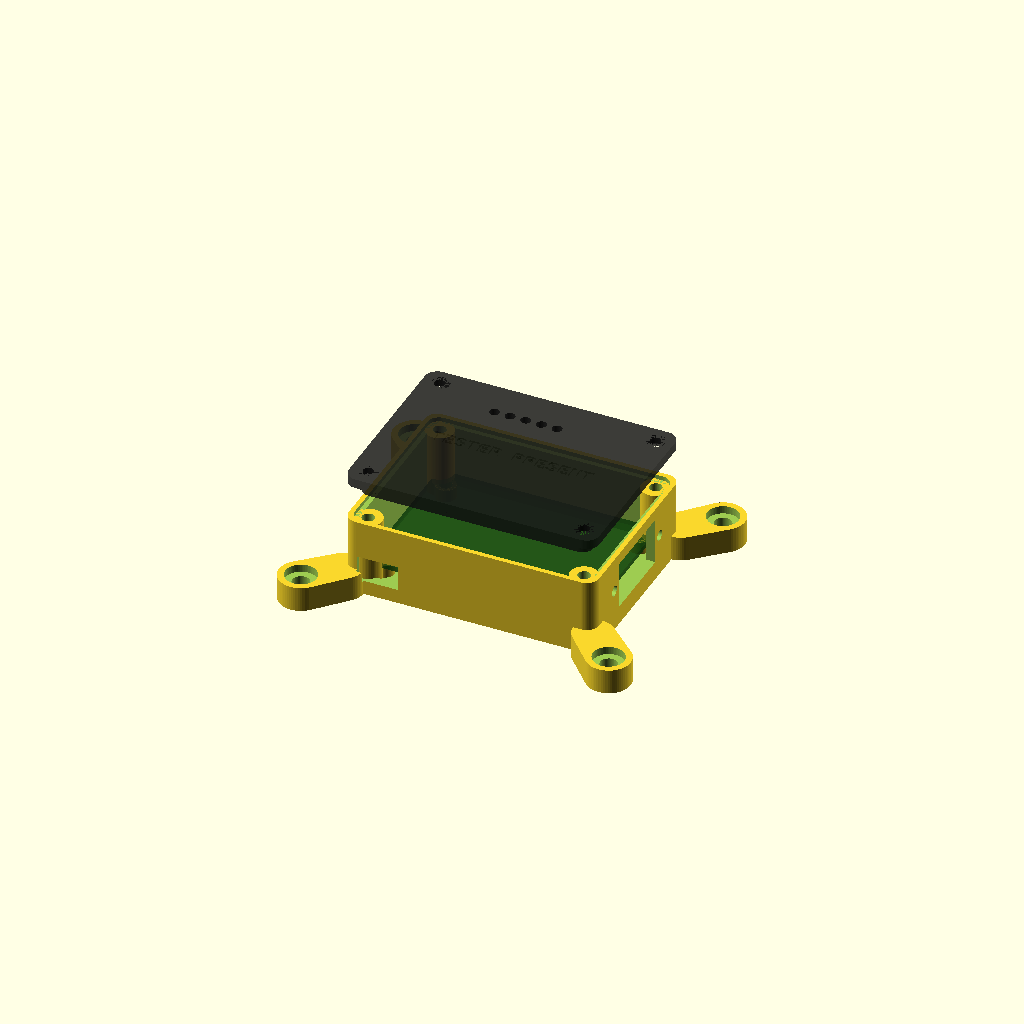
Cell 1: the model at its default parameters.
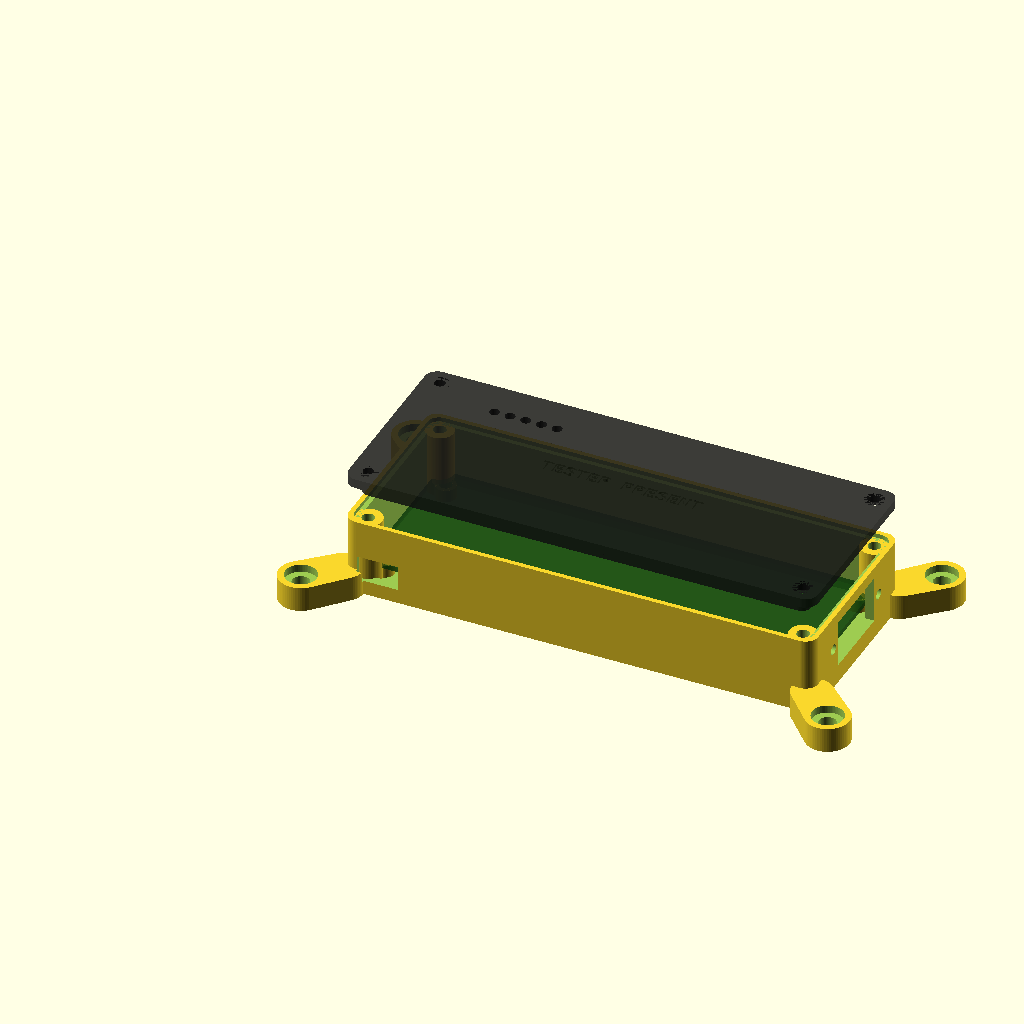
Cell 2: the same model with pcb_x = 140.
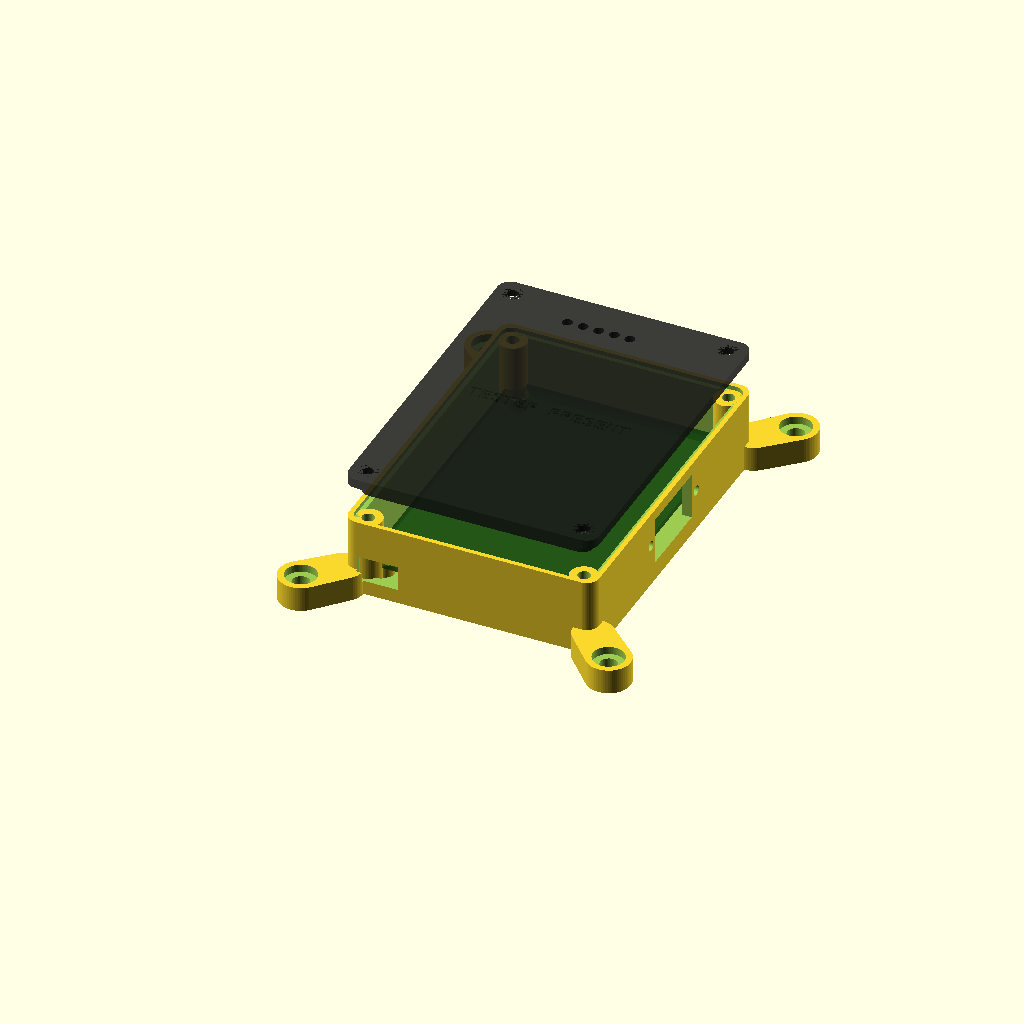
Cell 3 — pcb_y set to 100, the other parameters unchanged.
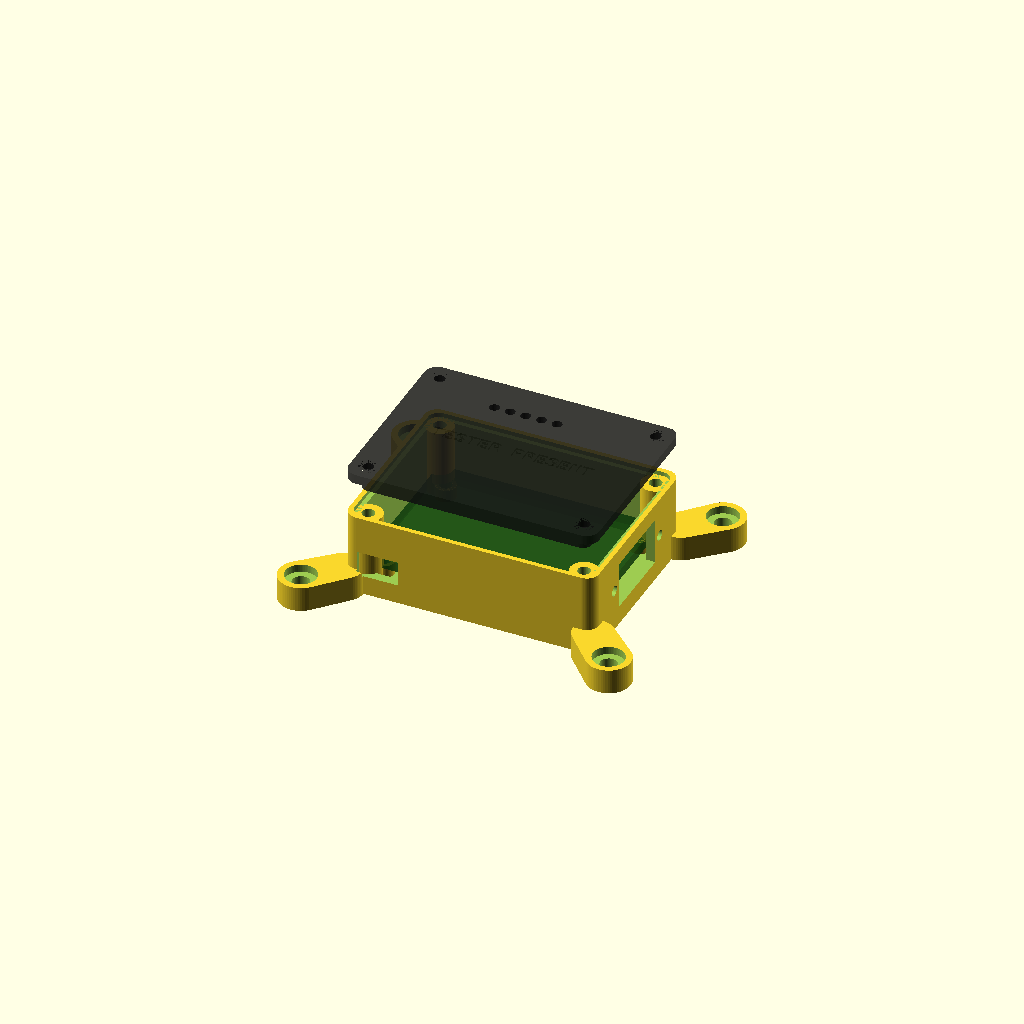
Cell 4 — pcb_t set to 3.2, the other parameters unchanged.
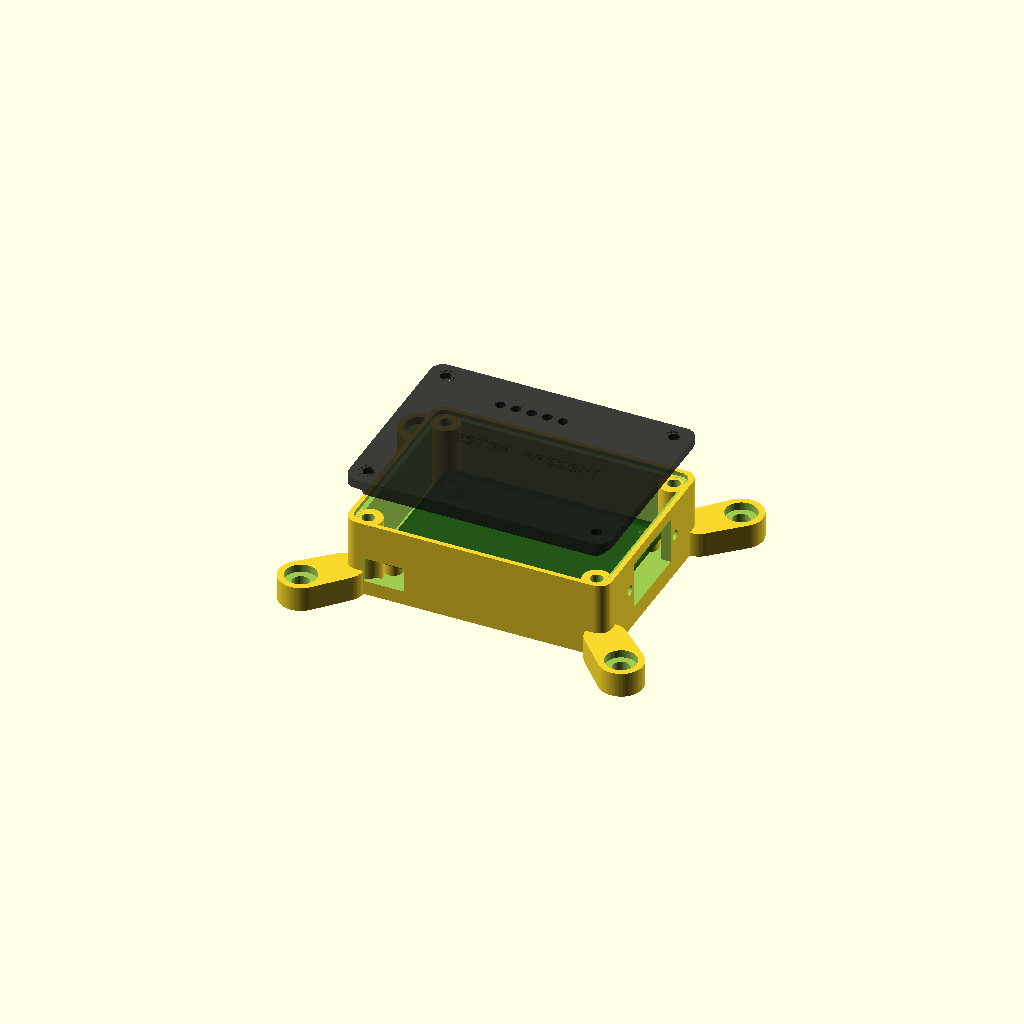
Cell 5: pcb_clear = 4 (everything else at default).
All cells are drawn from one camera (rotation 55°, 0°, 25°, orthographic, colour scheme Cornfield), so only the parameter changes between them.
OpenSCAD source file Enclosure/TP-CAN-2I_enclosure.scad:
// ============================================================================
//  Tester Present  TP-CAN-2I  -- Rugged Sealed Enclosure (parametric)
//  (c) 2026 Jack Leighton - Designed in Australia
//
//  Two-part automotive enclosure for the Programmable Dual-CAN Inline Interface.
//  Base tray + lid, perimeter gasket seal (IP65 target), four heavy-duty corner
//  mounting ears (M5 + steel eyelet), Deutsch DT-12 bulkhead cutout, sealed USB-C
//  service port, PCB standoffs (M3 brass inserts), and 5 LED light-pipes.
//
//  RENDER / EXPORT (OpenSCAD):
//    set  part = "base"  | "lid" | "assembly" | "print"
//    F6 (render) then  File > Export > STL.  Export base and lid separately for SLA.
//  Units: millimetres.
//
//  MANUFACTURING MASTER:  the print-ready, validated 2-manifold meshes in
//  ./STL/TP-CAN-2I_base.stl and ./STL/TP-CAN-2I_lid.stl are produced by the
//  pure-Python builder ./build_enclosure.py (no OpenSCAD required) and are the
//  authoritative parts for the case manufacturer.  This .scad is a parametric
//  reference for editing/visualisation; its seal cross-section is modelled
//  slightly differently but the external envelope and all features match.
// ============================================================================

part = "assembly";          // "base" | "lid" | "assembly" | "print"
$fn = 64;

// ---- PCB -------------------------------------------------------------------
pcb_x      = 70;            // PCB length  (matches KiCad board)
pcb_y      = 50;            // PCB width
pcb_t      = 1.6;
pcb_clear  = 2.0;           // gap PCB edge -> inner wall
pcb_hole_inset = 4.0;       // PCB mounting-hole inset (matches generate_board.py)

// ---- Shell -----------------------------------------------------------------
wall       = 3.0;           // side-wall thickness (rugged)
floor_t    = 3.0;           // base floor thickness
lid_top_t  = 3.0;           // lid top thickness
corner_r   = 4.0;           // outer vertical corner radius
standoff_h = 4.0;           // PCB sits this high above the floor
head_room  = 16.0;          // clearance above PCB top for tall parts (DCDC, caps)
gasket_w   = 1.6;           // gasket groove width
gasket_d   = 1.4;           // gasket groove depth
lid_lip_h  = 4.0;           // lid tongue depth into the seal
fit_gap    = 0.20;          // assembly clearance

// ---- Derived inner / outer -------------------------------------------------
inner_x = pcb_x + 2*pcb_clear;            // 74
inner_y = pcb_y + 2*pcb_clear;            // 54
outer_x = inner_x + 2*wall;               // 80
outer_y = inner_y + 2*wall;               // 60
cavity_h = standoff_h + pcb_t + head_room; // 21.6
base_h  = floor_t + cavity_h;             // 24.6  (rim height)

// PCB origin inside the cavity (case coords, lower-left of inner cavity = (wall,wall))
pcb_ox = wall + pcb_clear;                // 5
pcb_oy = wall + pcb_clear;                // 5

// PCB mounting-hole centres (case coords)
pcb_holes = [
  [pcb_ox + pcb_hole_inset,         pcb_oy + pcb_hole_inset],
  [pcb_ox + pcb_x - pcb_hole_inset, pcb_oy + pcb_hole_inset],
  [pcb_ox + pcb_hole_inset,         pcb_oy + pcb_y - pcb_hole_inset],
  [pcb_ox + pcb_x - pcb_hole_inset, pcb_oy + pcb_y - pcb_hole_inset],
];

// ---- Fasteners / inserts ---------------------------------------------------
m3_insert_d = 4.0;          // heat-set brass insert pilot (M3)
m3_clear_d  = 3.4;          // M3 screw clearance
m3_head_d   = 6.2;          // M3 cap-head counterbore
m5_clear_d  = 5.5;          // M5 vehicle-mount clearance
eyelet_od   = 10.0;         // steel eyelet outer (anti-crush)

// ---- Corner lid-screw towers (inside, outboard of seal) --------------------
tower_d   = 9.0;
// tower centres tucked into the four outer corners
tw = outer_x/2 - corner_r - 1.0;
th = outer_y/2 - corner_r - 1.0;
tower_pos = [ [corner_r+1.5, corner_r+1.5],
              [outer_x-corner_r-1.5, corner_r+1.5],
              [corner_r+1.5, outer_y-corner_r-1.5],
              [outer_x-corner_r-1.5, outer_y-corner_r-1.5] ];

// ---- Connector (Deutsch DT-12 flange receptacle) ---------------------------
//  Bulkhead cutout on the +X end wall.  VERIFY against the exact DT04-12PA
//  flange-receptacle drawing before tooling.
conn_w   = 25.0;            // cutout width  (Y)
conn_h   = 15.0;            // cutout height (Z) - sized to fit under the rim
conn_z   = floor_t + 3.0;   // cutout bottom above floor
conn_flange_screw = 3.3;    // DT flange mount screws
conn_flange_dx = 31.0;      // flange screw spacing (Y)

// ---- USB-C service port (sealed with rubber bung) --------------------------
usb_w = 13.0; usb_h = 8.0;
usb_x = pcb_ox + 6.0;       // aligns with J1 (USB-C) near left edge
usb_z = floor_t + standoff_h + pcb_t;   // at PCB top plane

// ---- LED light-pipes (5) in the lid ----------------------------------------
//  PCB LEDs MUST be placed to match these XY centres (case coords):
led_d = 3.2;
led_y = outer_y - 12.0;
led_xs = [26, 31, 36, 41, 46];   // PWR, Wi-Fi, CAN1, CAN2, STATUS

// ============================================================================
//  Helpers
// ============================================================================
module rbox(x, y, z, r) {           // prism with vertical rounded edges
  hull() for (sx=[r, x-r], sy=[r, y-r]) translate([sx, sy, 0]) cylinder(h=z, r=r);
}

module corner_ear(p, ang) {         // heavy-duty mounting ear with eyelet
  ear_len = 13.0; ear_t = 8.0; ear_w = 14.0;
  translate(p) rotate([0,0,ang]) {
    difference() {
      union() {
        // tab
        hull() {
          cylinder(h=ear_t, d=eyelet_od+3);
          translate([ear_len,0,0]) cylinder(h=ear_t, d=ear_w);
        }
      }
      // M5 hole through the outer end + eyelet pocket
      translate([ear_len,0,-1]) cylinder(h=ear_t+2, d=m5_clear_d);
      translate([ear_len,0,ear_t-2.5]) cylinder(h=3, d=eyelet_od);   // eyelet flush pocket
    }
  }
}

// ============================================================================
//  BASE
// ============================================================================
module base() {
  difference() {
    union() {
      // outer shell
      rbox(outer_x, outer_y, base_h, corner_r);
      // mounting ears (diagonal from each corner)
      corner_ear([0,0],            225);
      corner_ear([outer_x,0],      315);
      corner_ear([0,outer_y],      135);
      corner_ear([outer_x,outer_y], 45);
    }
    // hollow cavity
    translate([wall, wall, floor_t])
      rbox(inner_x, inner_y, base_h, max(0.5, corner_r-wall));
    // gasket groove in the top rim (proper channel of width gasket_w: outer ring - inner ring)
    translate([0,0,base_h-gasket_d])
      difference() {
        translate([wall*0.5, wall*0.5, 0])
          rbox(outer_x-wall, outer_y-wall, gasket_d+1, corner_r-0.5);
        translate([wall*0.5+gasket_w, wall*0.5+gasket_w, -1])
          rbox(outer_x-wall-2*gasket_w, outer_y-wall-2*gasket_w, gasket_d+3, corner_r-1);
      }
    // connector cutout on +X end wall
    translate([outer_x-wall-1, outer_y/2-conn_w/2, conn_z])
      cube([wall+2, conn_w, conn_h]);
    for (s=[-1,1]) translate([outer_x-wall-1, outer_y/2 + s*conn_flange_dx/2, conn_z+conn_h/2])
      rotate([0,90,0]) cylinder(h=wall+2, d=conn_flange_screw);
    // USB-C service port on -Y side wall
    translate([usb_x-usb_w/2, -1, usb_z-usb_h/2]) cube([usb_w, wall+2, usb_h]);
  }

  // PCB standoffs (inside)
  for (p=pcb_holes) translate([p[0], p[1], floor_t])
    difference() {
      cylinder(h=standoff_h, d=6.5);
      translate([0,0,-0.5]) cylinder(h=standoff_h+1, d=m3_insert_d);
    }

  // lid-screw towers (inside the corners, up to rim)
  for (p=tower_pos) translate([p[0], p[1], floor_t])
    difference() {
      cylinder(h=cavity_h-gasket_d, d=tower_d);
      translate([0,0,cavity_h-gasket_d-6]) cylinder(h=7, d=m3_insert_d);
    }
}

// ============================================================================
//  LID
// ============================================================================
module lid() {
  lip_inset = wall*0.5 + gasket_w + fit_gap;
  difference() {
    union() {
      rbox(outer_x, outer_y, lid_top_t, corner_r);              // top plate
      // sealing tongue that drops into the gasket channel
      translate([wall*0.5+gasket_w+fit_gap, wall*0.5+gasket_w+fit_gap, -lid_lip_h])
        difference() {
          rbox(outer_x-wall-2*gasket_w-2*fit_gap, outer_y-wall-2*gasket_w-2*fit_gap, lid_lip_h, corner_r-1);
          translate([wall, wall, -1])
            rbox(outer_x-3*wall, outer_y-3*wall, lid_lip_h+2, corner_r-1);
        }
    }
    // corner screw holes (counterbored M3, into towers)
    for (p=tower_pos) translate([p[0], p[1], -lid_lip_h-1]) {
      cylinder(h=lid_top_t+lid_lip_h+2, d=m3_clear_d);
      translate([0,0,lid_lip_h+1]) cylinder(h=lid_top_t, d=m3_head_d); // counterbore from top
    }
    // LED light-pipe holes
    for (x=led_xs) translate([x, led_y, -lid_lip_h-1]) cylinder(h=lid_top_t+lid_lip_h+2, d=led_d);
    // recessed branding pocket for a printed/engraved label (top)
    translate([outer_x/2, outer_y/2, lid_top_t-0.6])
      linear_extrude(1.0)
        text("TESTER PRESENT", size=4.5, halign="center", valign="center", font="Liberation Mono:style=Bold");
  }
}

// ============================================================================
//  Render selector
// ============================================================================
module pcb_ghost() {                // visual aid only
  color([0.05,0.25,0.05,0.6])
    translate([pcb_ox, pcb_oy, floor_t+standoff_h]) cube([pcb_x, pcb_y, pcb_t]);
}

if (part == "base") base();
else if (part == "lid") lid();
else if (part == "assembly") {
  base(); pcb_ghost();
  color([0.1,0.1,0.1,0.85]) translate([0,0,base_h+12]) lid();   // exploded up
}
else if (part == "print") {         // both parts laid flat for the print bed
  base();
  translate([0, outer_y+15, lid_top_t]) rotate([180,0,0]) lid();
}
Customizer parameters (derived from the source; name, type, default, range or options):
part: string, default "assembly"
pcb_x: number, default 70
pcb_y: number, default 50
pcb_t: number, default 1.6
pcb_clear: number, default 2
pcb_hole_inset: number, default 4
wall: number, default 3
floor_t: number, default 3
lid_top_t: number, default 3
corner_r: number, default 4
standoff_h: number, default 4
head_room: number, default 16
gasket_w: number, default 1.6
gasket_d: number, default 1.4
lid_lip_h: number, default 4
fit_gap: number, default 0.2
m3_insert_d: number, default 4
m3_clear_d: number, default 3.4
m3_head_d: number, default 6.2
m5_clear_d: number, default 5.5
eyelet_od: number, default 10
tower_d: number, default 9
conn_w: number, default 25
conn_h: number, default 15
conn_flange_screw: number, default 3.3
conn_flange_dx: number, default 31
led_d: number, default 3.2
